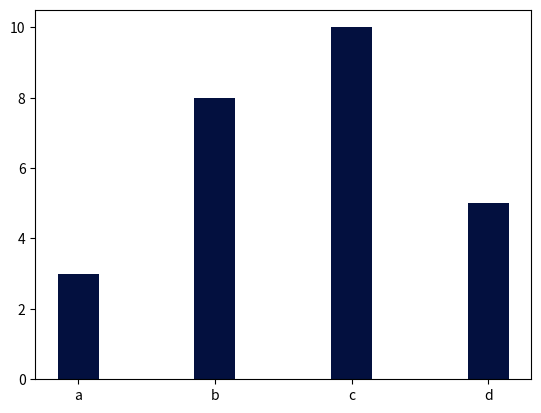

Python code for this plot:
import sys
import matplotlib

import matplotlib.pyplot as plt
import numpy as np

x = np.array(['a','b','c','d'])
y = np.array([3,8,10,5])
plt.bar(x,y,color ='#03103f',width=0.3)
plt.show()
